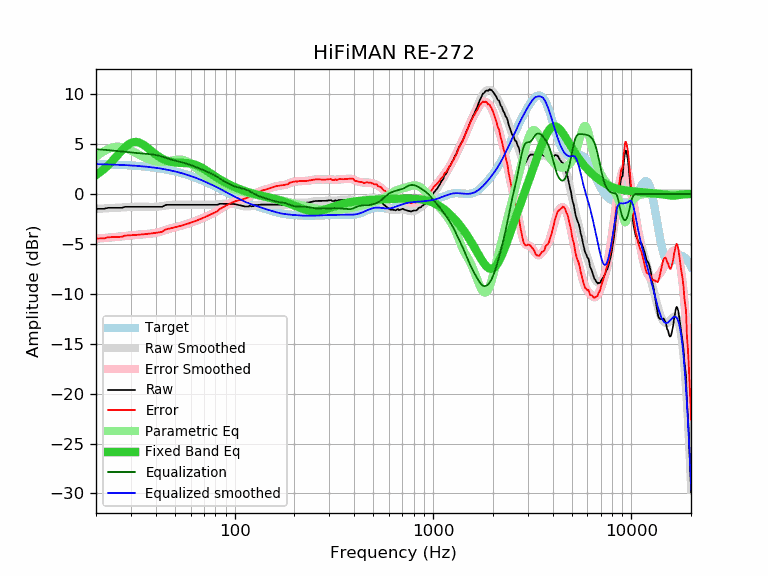

The table this chart was drawn from, first rows:
frequency, raw, error, smoothed, error_smoothed, equalization, parametric_eq, equalized_raw, equalized_smoothed, target
20, -1.49, -4.47, -1.50, -4.48, 4.48, 1.89, 2.99, 2.98, 2.98
21, -1.49, -4.46, -1.48, -4.45, 4.45, 2.19, 2.96, 2.97, 2.97
22, -1.49, -4.45, -1.45, -4.42, 4.42, 2.51, 2.93, 2.96, 2.96
23, -1.39, -4.34, -1.43, -4.38, 4.38, 2.86, 2.99, 2.95, 2.95
24, -1.39, -4.33, -1.41, -4.35, 4.35, 3.23, 2.96, 2.94, 2.94
25, -1.39, -4.32, -1.39, -4.32, 4.32, 3.61, 2.93, 2.93, 2.93
26, -1.39, -4.31, -1.37, -4.28, 4.28, 3.99, 2.89, 2.91, 2.91
27, -1.39, -4.29, -1.35, -4.25, 4.25, 4.35, 2.86, 2.90, 2.90
28, -1.29, -4.18, -1.33, -4.21, 4.21, 4.66, 2.92, 2.89, 2.89
29, -1.29, -4.16, -1.31, -4.18, 4.18, 4.92, 2.89, 2.87, 2.87
30, -1.29, -4.14, -1.30, -4.15, 4.15, 5.10, 2.86, 2.85, 2.85
31, -1.29, -4.12, -1.29, -4.12, 4.12, 5.19, 2.83, 2.83, 2.83
32, -1.29, -4.10, -1.29, -4.10, 4.10, 5.20, 2.81, 2.81, 2.81
33, -1.29, -4.08, -1.29, -4.08, 4.08, 5.14, 2.79, 2.79, 2.79
34, -1.29, -4.06, -1.29, -4.06, 4.06, 5.02, 2.77, 2.77, 2.77
35, -1.29, -4.04, -1.29, -4.04, 4.04, 4.86, 2.75, 2.75, 2.75
36, -1.29, -4.01, -1.30, -4.02, 4.02, 4.68, 2.73, 2.72, 2.72
37, -1.29, -3.99, -1.30, -3.99, 3.99, 4.49, 2.70, 2.70, 2.70
38, -1.29, -3.96, -1.30, -3.97, 3.97, 4.30, 2.68, 2.67, 2.67
39, -1.29, -3.93, -1.30, -3.94, 3.94, 4.12, 2.65, 2.64, 2.64
40, -1.29, -3.90, -1.29, -3.90, 3.90, 3.95, 2.61, 2.61, 2.61
41, -1.29, -3.87, -1.27, -3.85, 3.85, 3.80, 2.56, 2.58, 2.58
42, -1.29, -3.84, -1.25, -3.80, 3.80, 3.66, 2.51, 2.55, 2.55
43, -1.29, -3.81, -1.22, -3.74, 3.74, 3.55, 2.45, 2.52, 2.52
44, -1.19, -3.67, -1.19, -3.68, 3.68, 3.45, 2.48, 2.48, 2.48
45, -1.10, -3.55, -1.16, -3.61, 3.61, 3.37, 2.51, 2.45, 2.45
46, -1.09, -3.50, -1.13, -3.54, 3.54, 3.30, 2.45, 2.41, 2.41
47, -1.09, -3.46, -1.11, -3.48, 3.48, 3.24, 2.39, 2.37, 2.37
48, -1.09, -3.43, -1.10, -3.43, 3.43, 3.20, 2.34, 2.33, 2.33
49, -1.09, -3.39, -1.09, -3.38, 3.38, 3.17, 2.29, 2.30, 2.30
50, -1.09, -3.35, -1.08, -3.34, 3.34, 3.14, 2.25, 2.25, 2.25
51, -1.09, -3.30, -1.08, -3.30, 3.30, 3.13, 2.20, 2.21, 2.21
52, -1.09, -3.26, -1.08, -3.25, 3.25, 3.12, 2.16, 2.17, 2.17
53, -1.09, -3.22, -1.09, -3.21, 3.21, 3.11, 2.12, 2.13, 2.13
54, -1.09, -3.17, -1.09, -3.17, 3.17, 3.11, 2.08, 2.08, 2.08
55, -1.09, -3.13, -1.09, -3.13, 3.13, 3.10, 2.04, 2.04, 2.04
56, -1.09, -3.08, -1.09, -3.08, 3.08, 3.10, 1.99, 1.99, 1.99
57, -1.09, -3.03, -1.09, -3.03, 3.03, 3.09, 1.94, 1.94, 1.94
58, -1.09, -2.99, -1.09, -2.99, 2.99, 3.08, 1.90, 1.90, 1.90
59, -1.09, -2.94, -1.09, -2.94, 2.94, 3.06, 1.85, 1.85, 1.85
60, -1.09, -2.89, -1.09, -2.89, 2.89, 3.04, 1.80, 1.80, 1.80
61, -1.09, -2.84, -1.09, -2.84, 2.84, 3.01, 1.75, 1.75, 1.75
62, -1.09, -2.79, -1.09, -2.79, 2.79, 2.98, 1.70, 1.70, 1.70
63, -1.09, -2.74, -1.09, -2.74, 2.74, 2.93, 1.65, 1.65, 1.65
64, -1.09, -2.68, -1.09, -2.68, 2.68, 2.89, 1.59, 1.59, 1.59
65, -1.09, -2.63, -1.09, -2.63, 2.63, 2.83, 1.54, 1.54, 1.54
66, -1.09, -2.58, -1.09, -2.58, 2.58, 2.77, 1.49, 1.49, 1.49
67, -1.09, -2.53, -1.09, -2.53, 2.53, 2.71, 1.44, 1.44, 1.44
68, -1.09, -2.47, -1.09, -2.47, 2.47, 2.64, 1.38, 1.38, 1.38
69, -1.09, -2.42, -1.09, -2.42, 2.42, 2.57, 1.33, 1.33, 1.33
70, -1.09, -2.37, -1.09, -2.37, 2.37, 2.49, 1.28, 1.28, 1.28
71, -1.09, -2.31, -1.09, -2.31, 2.31, 2.41, 1.22, 1.22, 1.22
72, -1.09, -2.26, -1.09, -2.26, 2.26, 2.34, 1.17, 1.17, 1.17
73, -1.09, -2.20, -1.09, -2.21, 2.21, 2.26, 1.11, 1.11, 1.11
74, -1.09, -2.15, -1.09, -2.15, 2.15, 2.18, 1.06, 1.06, 1.06
75, -1.09, -2.10, -1.09, -2.10, 2.10, 2.10, 1.01, 1.00, 1.00
76, -1.09, -2.04, -1.10, -2.05, 2.05, 2.03, 0.95, 0.95, 0.95
77, -1.09, -1.99, -1.10, -1.99, 1.99, 1.95, 0.90, 0.90, 0.90
78, -1.09, -1.93, -1.09, -1.94, 1.94, 1.88, 0.85, 0.84, 0.84
79, -1.09, -1.88, -1.09, -1.88, 1.88, 1.80, 0.79, 0.79, 0.79
... 553 more rows
